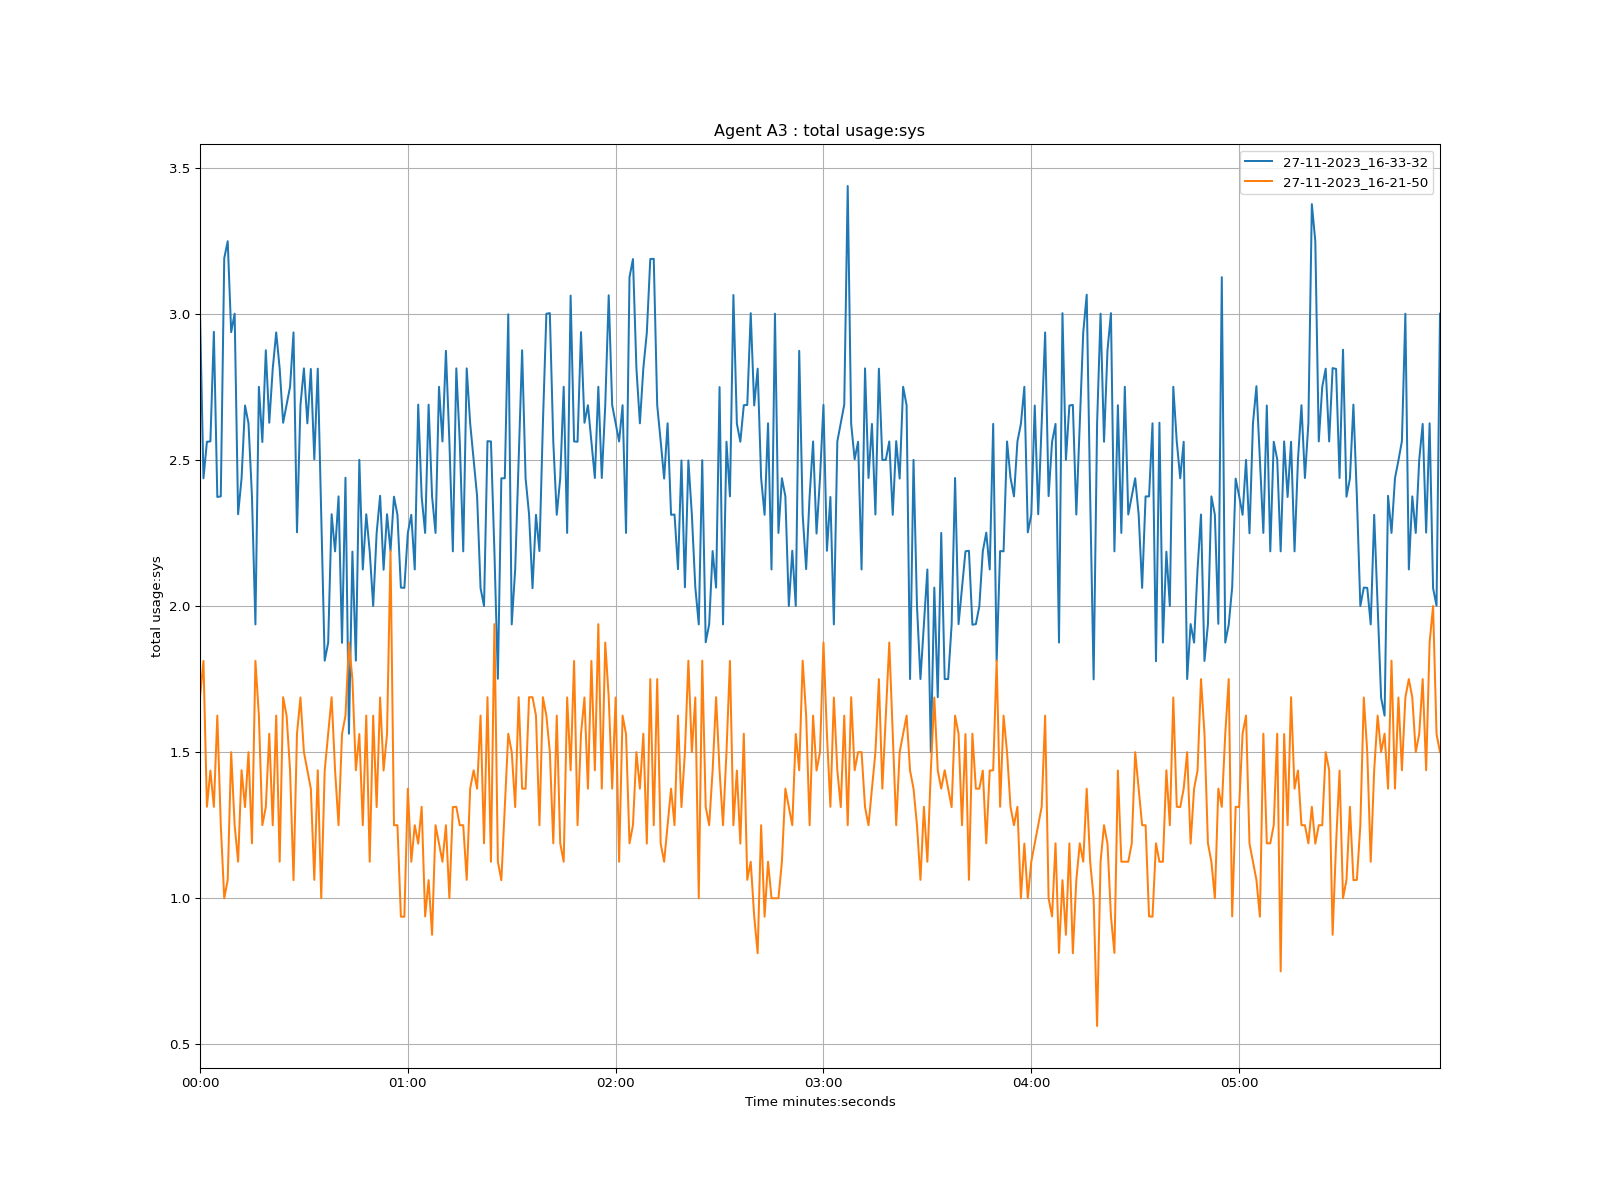

The table this chart was drawn from, first rows:
time, 27-11-2023_16-33-32, 27-11-2023_16-21-50
1970-01-01 00:00:00, 3.002, 1.688
1970-01-01 00:00:01, 2.437, 1.812
1970-01-01 00:00:02, 2.562, 1.313
1970-01-01 00:00:03, 2.563, 1.437
1970-01-01 00:00:04, 2.938, 1.313
1970-01-01 00:00:05, 2.373, 1.625
1970-01-01 00:00:06, 2.375, 1.25
1970-01-01 00:00:07, 3.19, 1.0
1970-01-01 00:00:08, 3.248, 1.063
1970-01-01 00:00:09, 2.937, 1.5
1970-01-01 00:00:10, 3.0, 1.25
1970-01-01 00:00:11, 2.314, 1.125
1970-01-01 00:00:12, 2.437, 1.438
1970-01-01 00:00:13, 2.686, 1.312
1970-01-01 00:00:14, 2.625, 1.5
1970-01-01 00:00:15, 2.376, 1.188
1970-01-01 00:00:16, 1.937, 1.812
1970-01-01 00:00:17, 2.75, 1.625
1970-01-01 00:00:18, 2.561, 1.25
1970-01-01 00:00:19, 2.875, 1.312
1970-01-01 00:00:20, 2.627, 1.563
1970-01-01 00:00:21, 2.812, 1.25
1970-01-01 00:00:22, 2.936, 1.625
1970-01-01 00:00:23, 2.813, 1.125
1970-01-01 00:00:24, 2.627, 1.688
1970-01-01 00:00:25, 2.688, 1.625
1970-01-01 00:00:26, 2.75, 1.438
1970-01-01 00:00:27, 2.936, 1.062
1970-01-01 00:00:28, 2.252, 1.563
1970-01-01 00:00:29, 2.687, 1.687
1970-01-01 00:00:30, 2.813, 1.5
1970-01-01 00:00:31, 2.625, 1.437
1970-01-01 00:00:32, 2.811, 1.375
1970-01-01 00:00:33, 2.502, 1.063
1970-01-01 00:00:34, 2.812, 1.438
1970-01-01 00:00:35, 2.312, 1.0
1970-01-01 00:00:36, 1.813, 1.437
1970-01-01 00:00:37, 1.874, 1.563
1970-01-01 00:00:38, 2.314, 1.688
1970-01-01 00:00:39, 2.187, 1.437
1970-01-01 00:00:40, 2.375, 1.25
1970-01-01 00:00:41, 1.874, 1.562
1970-01-01 00:00:42, 2.439, 1.625
1970-01-01 00:00:43, 1.563, 1.875
1970-01-01 00:00:44, 2.186, 1.75
1970-01-01 00:00:45, 1.813, 1.438
1970-01-01 00:00:46, 2.5, 1.562
1970-01-01 00:00:47, 2.125, 1.25
1970-01-01 00:00:48, 2.314, 1.625
1970-01-01 00:00:49, 2.186, 1.125
1970-01-01 00:00:50, 2.0, 1.625
1970-01-01 00:00:51, 2.25, 1.312
1970-01-01 00:00:52, 2.377, 1.687
1970-01-01 00:00:53, 2.124, 1.437
1970-01-01 00:00:54, 2.314, 1.563
1970-01-01 00:00:55, 2.188, 2.188
1970-01-01 00:00:56, 2.374, 1.25
1970-01-01 00:00:57, 2.312, 1.25
1970-01-01 00:00:58, 2.063, 0.937
1970-01-01 00:00:59, 2.062, 0.937
... 299 more rows
